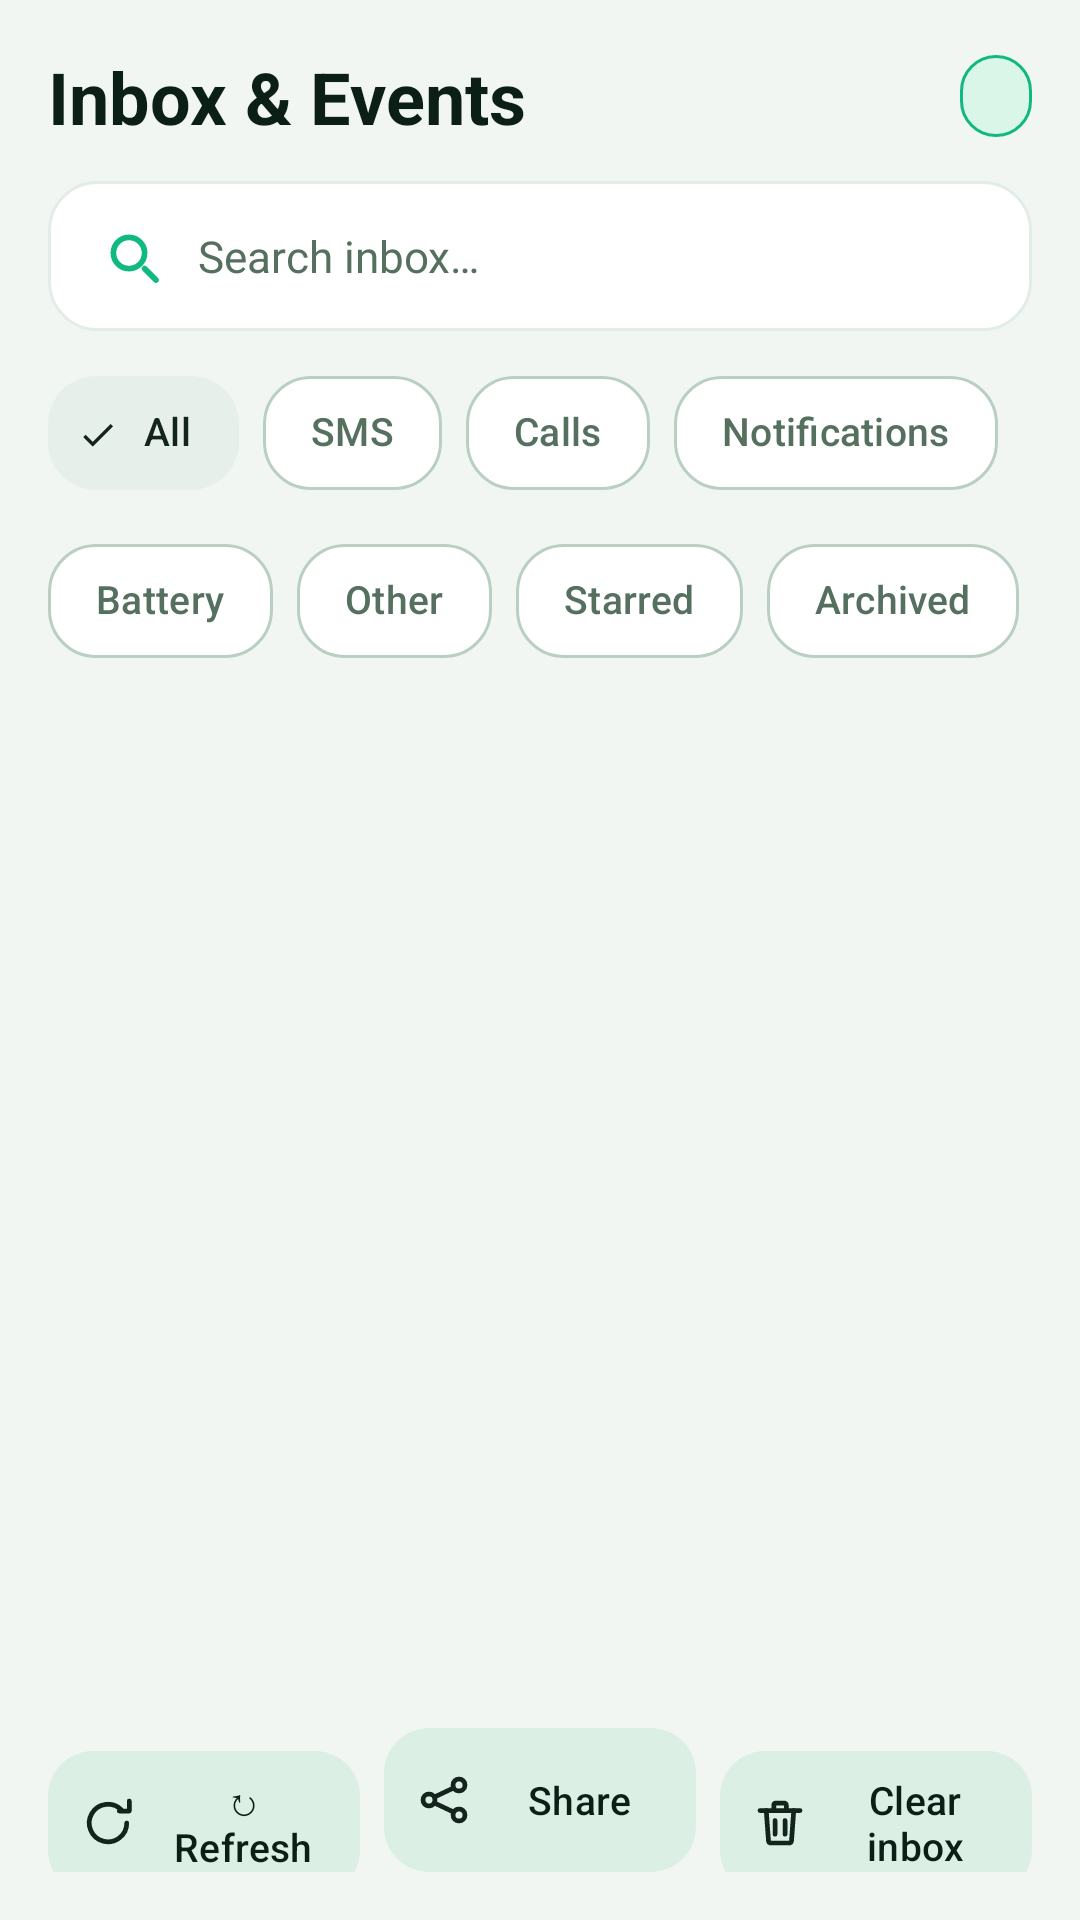

Reconstruct the res/layout file that produces this screen, plus the resources it refers to.
<!-- AndroidManifest.xml: application theme Theme.PhoneLink -->
<!-- res/layout/page_inbox.xml -->
<?xml version="1.0" encoding="utf-8"?>
<LinearLayout xmlns:android="http://schemas.android.com/apk/res/android"
    xmlns:app="http://schemas.android.com/apk/res-auto"
    android:layout_width="match_parent"
    android:layout_height="match_parent"
    android:orientation="vertical"
    android:padding="16dp">

    <LinearLayout
        android:layout_width="match_parent"
        android:layout_height="wrap_content"
        android:gravity="center_vertical"
        android:orientation="horizontal">

        <TextView
            style="@style/PL.H1"
            android:layout_width="0dp"
            android:layout_weight="1"
            android:text="@string/sec_inbox"
            android:textSize="24sp" />

        <TextView
            android:id="@+id/tvInboxPill"
            style="@style/PL.Pill" />
    </LinearLayout>

    
    <EditText
        android:id="@+id/etSearch"
        style="@style/PL.SearchBox"
        android:layout_marginTop="12dp"
        android:drawableStart="@drawable/ic_search"
        android:hint="@string/hint_search"
        android:inputType="text"
        android:maxLines="1" />

    <com.google.android.material.chip.ChipGroup
        android:id="@+id/cgCats"
        android:layout_width="match_parent"
        android:layout_height="wrap_content"
        android:layout_marginTop="10dp"
        app:selectionRequired="true"
        app:singleSelection="true">

        <com.google.android.material.chip.Chip
            android:id="@+id/chipAll"
            style="@style/PL.ChipFilter"
            android:layout_width="wrap_content"
            android:layout_height="wrap_content"
            android:checked="true"
            android:text="@string/cat_all" />

        <com.google.android.material.chip.Chip
            android:id="@+id/chipSms"
            style="@style/PL.ChipFilter"
            android:layout_width="wrap_content"
            android:layout_height="wrap_content"
            android:text="@string/cat_sms" />

        <com.google.android.material.chip.Chip
            android:id="@+id/chipCalls"
            style="@style/PL.ChipFilter"
            android:layout_width="wrap_content"
            android:layout_height="wrap_content"
            android:text="@string/cat_calls" />

        <com.google.android.material.chip.Chip
            android:id="@+id/chipNotif"
            style="@style/PL.ChipFilter"
            android:layout_width="wrap_content"
            android:layout_height="wrap_content"
            android:text="@string/cat_notif" />

        <com.google.android.material.chip.Chip
            android:id="@+id/chipBattery"
            style="@style/PL.ChipFilter"
            android:layout_width="wrap_content"
            android:layout_height="wrap_content"
            android:text="@string/cat_battery" />

        <com.google.android.material.chip.Chip
            android:id="@+id/chipOther"
            style="@style/PL.ChipFilter"
            android:layout_width="wrap_content"
            android:layout_height="wrap_content"
            android:text="@string/cat_other" />

        <com.google.android.material.chip.Chip
            android:id="@+id/chipStar"
            style="@style/PL.ChipFilter"
            android:layout_width="wrap_content"
            android:layout_height="wrap_content"
            android:text="@string/cat_star" />

        <com.google.android.material.chip.Chip
            android:id="@+id/chipArchived"
            style="@style/PL.ChipFilter"
            android:layout_width="wrap_content"
            android:layout_height="wrap_content"
            android:text="@string/cat_archived" />
    </com.google.android.material.chip.ChipGroup>

    <ListView
        android:id="@+id/lvInbox"
        android:layout_width="match_parent"
        android:layout_height="0dp"
        android:layout_marginTop="8dp"
        android:layout_weight="1"
        android:divider="@null"
        android:dividerHeight="0dp" />

    <LinearLayout
        android:layout_width="match_parent"
        android:layout_height="wrap_content"
        android:layout_marginTop="8dp"
        android:orientation="horizontal">

        <com.google.android.material.button.MaterialButton
            android:id="@+id/btnRefreshInbox"
            style="@style/PL.BtnChip"
            android:layout_width="0dp"
            android:layout_height="wrap_content"
            android:layout_marginEnd="4dp"
            android:layout_weight="1"
            android:text="@string/btn_refresh"
            app:icon="@drawable/ic_refresh" />

        <com.google.android.material.button.MaterialButton
            android:id="@+id/btnExportInbox"
            style="@style/PL.BtnChip"
            android:layout_width="0dp"
            android:layout_height="wrap_content"
            android:layout_marginStart="4dp"
            android:layout_marginEnd="4dp"
            android:layout_weight="1"
            android:text="@string/btn_export_inbox"
            app:icon="@drawable/ic_share" />

        <com.google.android.material.button.MaterialButton
            android:id="@+id/btnClearInbox"
            style="@style/PL.BtnChip"
            android:layout_width="0dp"
            android:layout_height="wrap_content"
            android:layout_marginStart="4dp"
            android:layout_weight="1"
            android:text="@string/btn_clear_inbox"
            app:icon="@drawable/ic_trash" />
    </LinearLayout>
</LinearLayout>
<!-- resources referenced by this layout -->
<resources>
  <string name="btn_clear_inbox">Clear inbox</string>
  <string name="btn_export_inbox">Share</string>
  <string name="btn_refresh">↻ Refresh</string>
  <string name="cat_all">All</string>
  <string name="cat_archived">Archived</string>
  <string name="cat_battery">Battery</string>
  <string name="cat_calls">Calls</string>
  <string name="cat_notif">Notifications</string>
  <string name="cat_other">Other</string>
  <string name="cat_sms">SMS</string>
  <string name="cat_star">Starred</string>
  <string name="hint_search">Search inbox…</string>
  <string name="sec_inbox">Inbox &amp; Events</string>
  <style name="PL.ChipFilter" parent="Widget.Material3.Chip.Filter">
          <item name="chipCornerRadius">16dp</item>
          <item name="chipMinHeight">38dp</item>
          <item name="android:textSize">13sp</item>
          <item name="android:maxLines">1</item>
          <item name="android:ellipsize">end</item>
      </style>
  <style name="PL.H1" parent="TextAppearance.Material3.HeadlineMedium">
          <item name="android:layout_width">wrap_content</item>
          <item name="android:layout_height">wrap_content</item>
          <item name="android:textSize">27sp</item>
          <item name="android:textStyle">bold</item>
          <item name="android:textColor">?attr/colorOnSurface</item>
      </style>
  <!-- drawable bg_search (drawable) -->
  <?xml version="1.0" encoding="utf-8"?>
  <shape xmlns:android="http://schemas.android.com/apk/res/android" android:shape="rectangle">
      <corners android:radius="16dp" />
      <solid android:color="?attr/colorSurface" />
      <stroke android:width="1dp" android:color="?attr/colorSurfaceVariant" />
  </shape>
  <color name="md_primary">#10B981</color>
  <color name="md_onPrimary">#FFFFFF</color>
  <color name="md_primaryContainer">#D9F6E9</color>
  <color name="md_onPrimaryContainer">#06382A</color>
  <color name="md_secondary">#52665C</color>
  <color name="md_onSecondary">#FFFFFF</color>
  <color name="md_secondaryContainer">#E6EFEA</color>
  <color name="md_onSecondaryContainer">#12241B</color>
  <color name="md_background">#F1F6F3</color>
  <color name="md_onBackground">#0C1F16</color>
  <color name="md_surface">#FFFFFF</color>
  <color name="md_onSurface">#0C1F16</color>
  <color name="md_surfaceVariant">#E1EDE6</color>
  <color name="md_onSurfaceVariant">#55705F</color>
  <color name="md_surfaceContainer">#EAF3EE</color>
  <color name="md_surfaceContainerHigh">#DCEAE2</color>
  <color name="md_outline">#B9CFC2</color>
  <style name="PL.CardView" parent="Widget.Material3.CardView.Filled">
          <item name="cardCornerRadius">22dp</item>
          <item name="cardElevation">0dp</item>
          <item name="strokeWidth">1dp</item>
          <item name="strokeColor">?attr/colorSurfaceVariant</item>
          <item name="cardBackgroundColor">?attr/colorSurface</item>
      </style>
  <style name="PL.BtnOutlined" parent="Widget.Material3.Button.OutlinedButton">
          <item name="cornerRadius">15dp</item>
          <item name="android:minHeight">48dp</item>
          <item name="android:insetTop">0dp</item>
          <item name="android:insetBottom">0dp</item>
          <item name="android:textSize">13.5sp</item>
          <item name="android:maxLines">1</item>
          <item name="android:ellipsize">end</item>
      </style>
  <color name="md_error">#BA1A1A</color>
  <color name="md_onError">#FFFFFF</color>
  <color name="md_errorContainer">#FDECEC</color>
  <color name="md_btnFill">#DCEFE5</color>
  <color name="nav_active">#10B981</color>
  <color name="nav_inactive">#5C7267</color>
  <color name="nav_indicator">#D9F6E9</color>
</resources>
